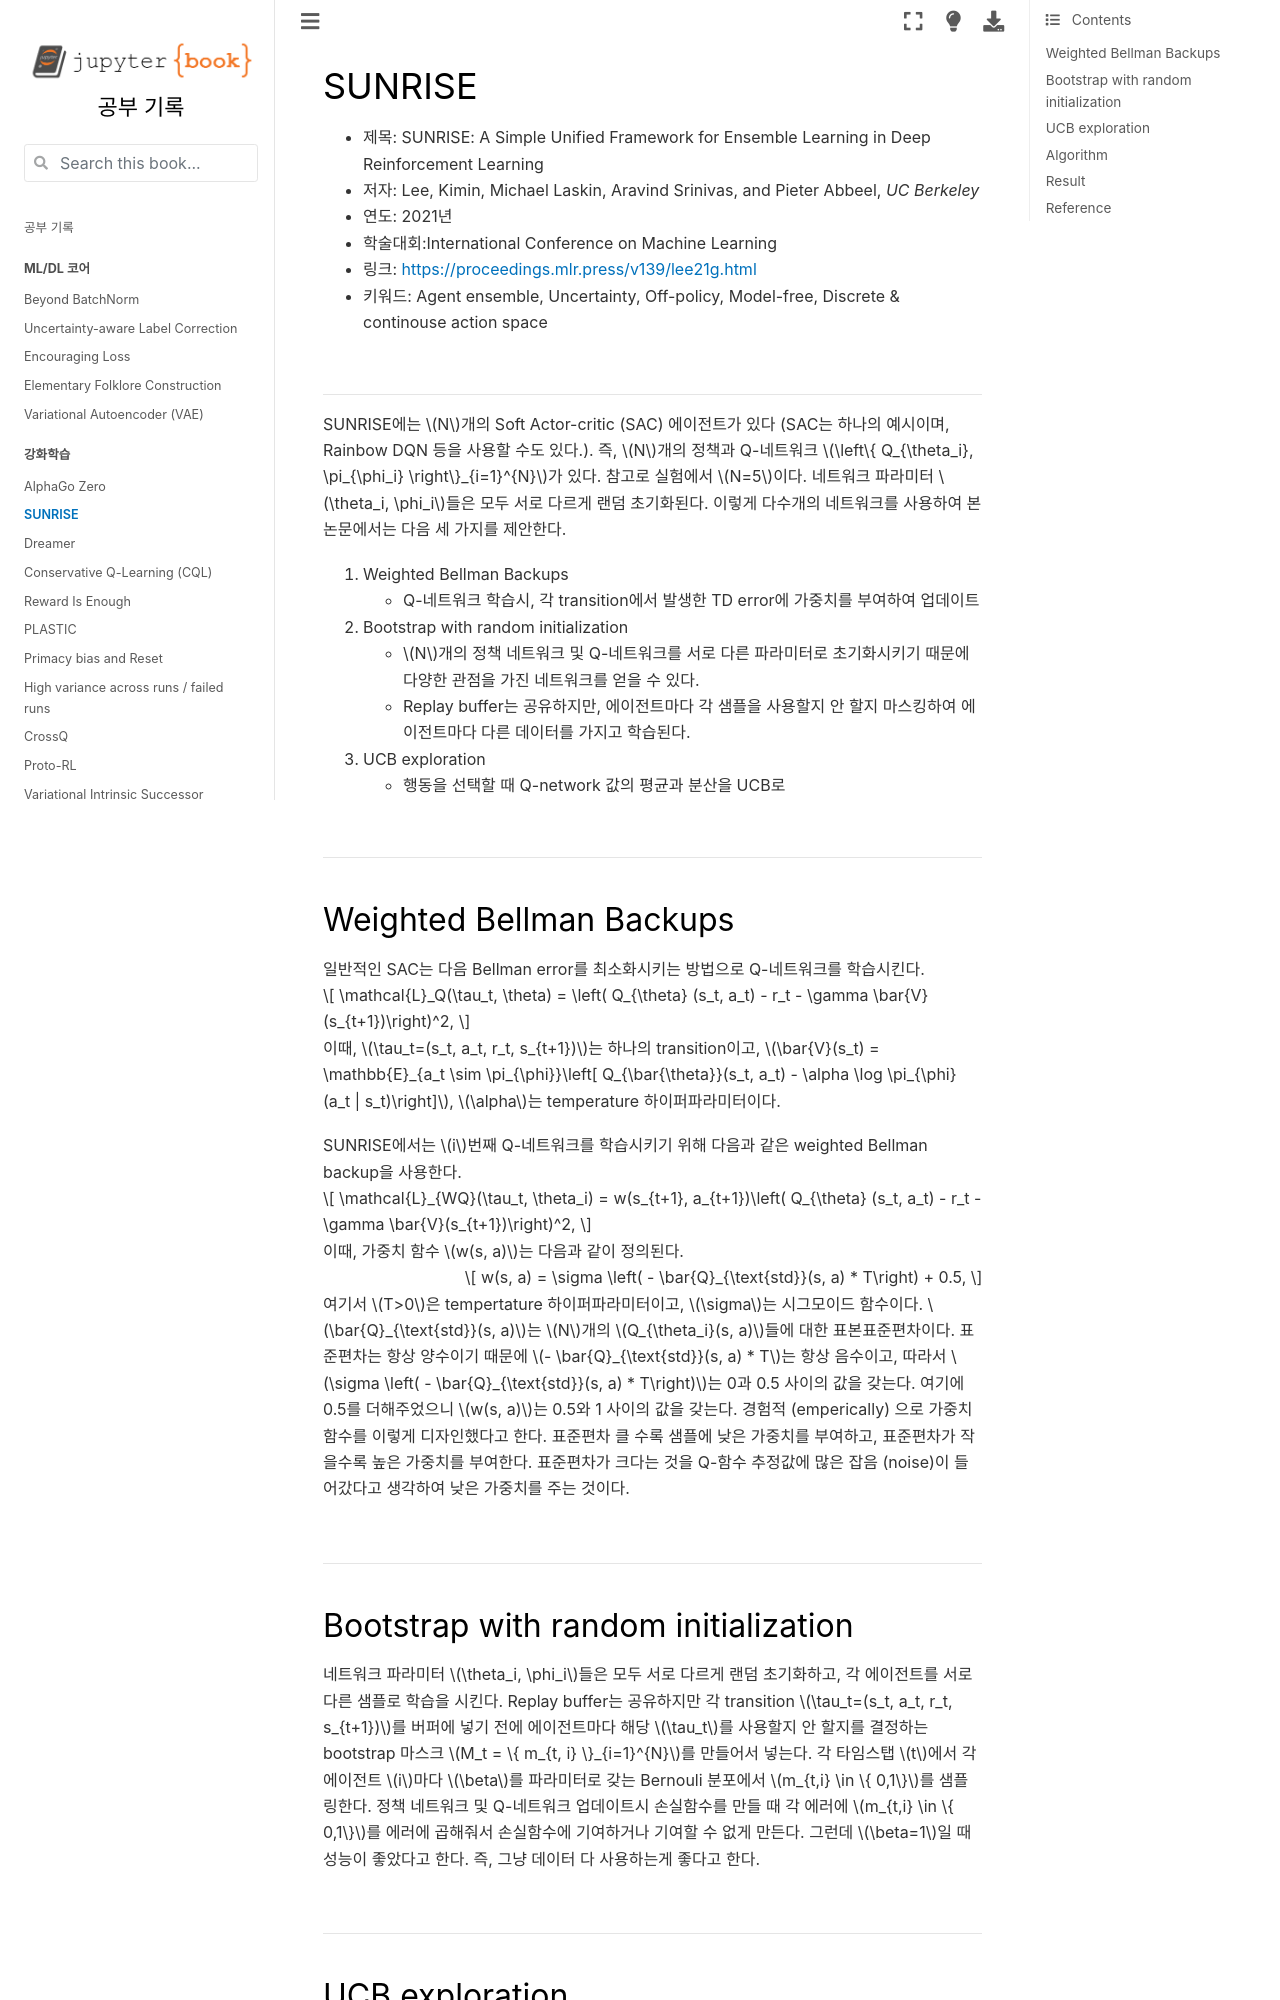

repository: HiddenBeginner/study-notes · page: contents/rl_papers/SUNRISE.html · generator: jekyll

# SUNRISE

- 제목: SUNRISE: A Simple Unified Framework for Ensemble Learning in Deep Reinforcement Learning
- 저자: Lee, Kimin, Michael Laskin, Aravind Srinivas, and Pieter Abbeel, *UC Berkeley*
- 연도: 2021년
- 학술대회:International Conference on Machine Learning
- 링크: [https://proceedings.mlr.press/v139/lee21g.html](https://proceedings.mlr.press/v139/lee21g.html)
- 키워드: Agent ensemble, Uncertainty, Off-policy, Model-free, Discrete & continouse action space

<br>

---

SUNRISE에는 $N$개의 Soft Actor-critic (SAC) 에이전트가 있다 (SAC는 하나의 예시이며, Rainbow DQN 등을 사용할 수도 있다.). 즉, $N$개의 정책과 Q-네트워크 $\left\{ Q_{\theta_i}, \pi_{\phi_i} \right\}_{i=1}^{N}$가 있다. 참고로 실험에서 $N=5$이다. 네트워크 파라미터 $\theta_i, \phi_i$들은 모두 서로 다르게 랜덤 초기화된다. 이렇게 다수개의 네트워크를 사용하여 본 논문에서는 다음 세 가지를 제안한다.

1. Weighted Bellman Backups
   - Q-네트워크 학습시, 각 transition에서 발생한 TD error에 가중치를 부여하여 업데이트
2. Bootstrap with random initialization
   - $N$개의 정책 네트워크 및 Q-네트워크를 서로 다른 파라미터로 초기화시키기 때문에 다양한 관점을 가진 네트워크를 얻을 수 있다.
   - Replay buffer는 공유하지만, 에이전트마다 각 샘플을 사용할지 안 할지 마스킹하여 에이전트마다 다른 데이터를 가지고 학습된다.
3. UCB exploration
   - 행동을 선택할 때 Q-network 값의 평균과 분산을 UCB로 

<br>

---
